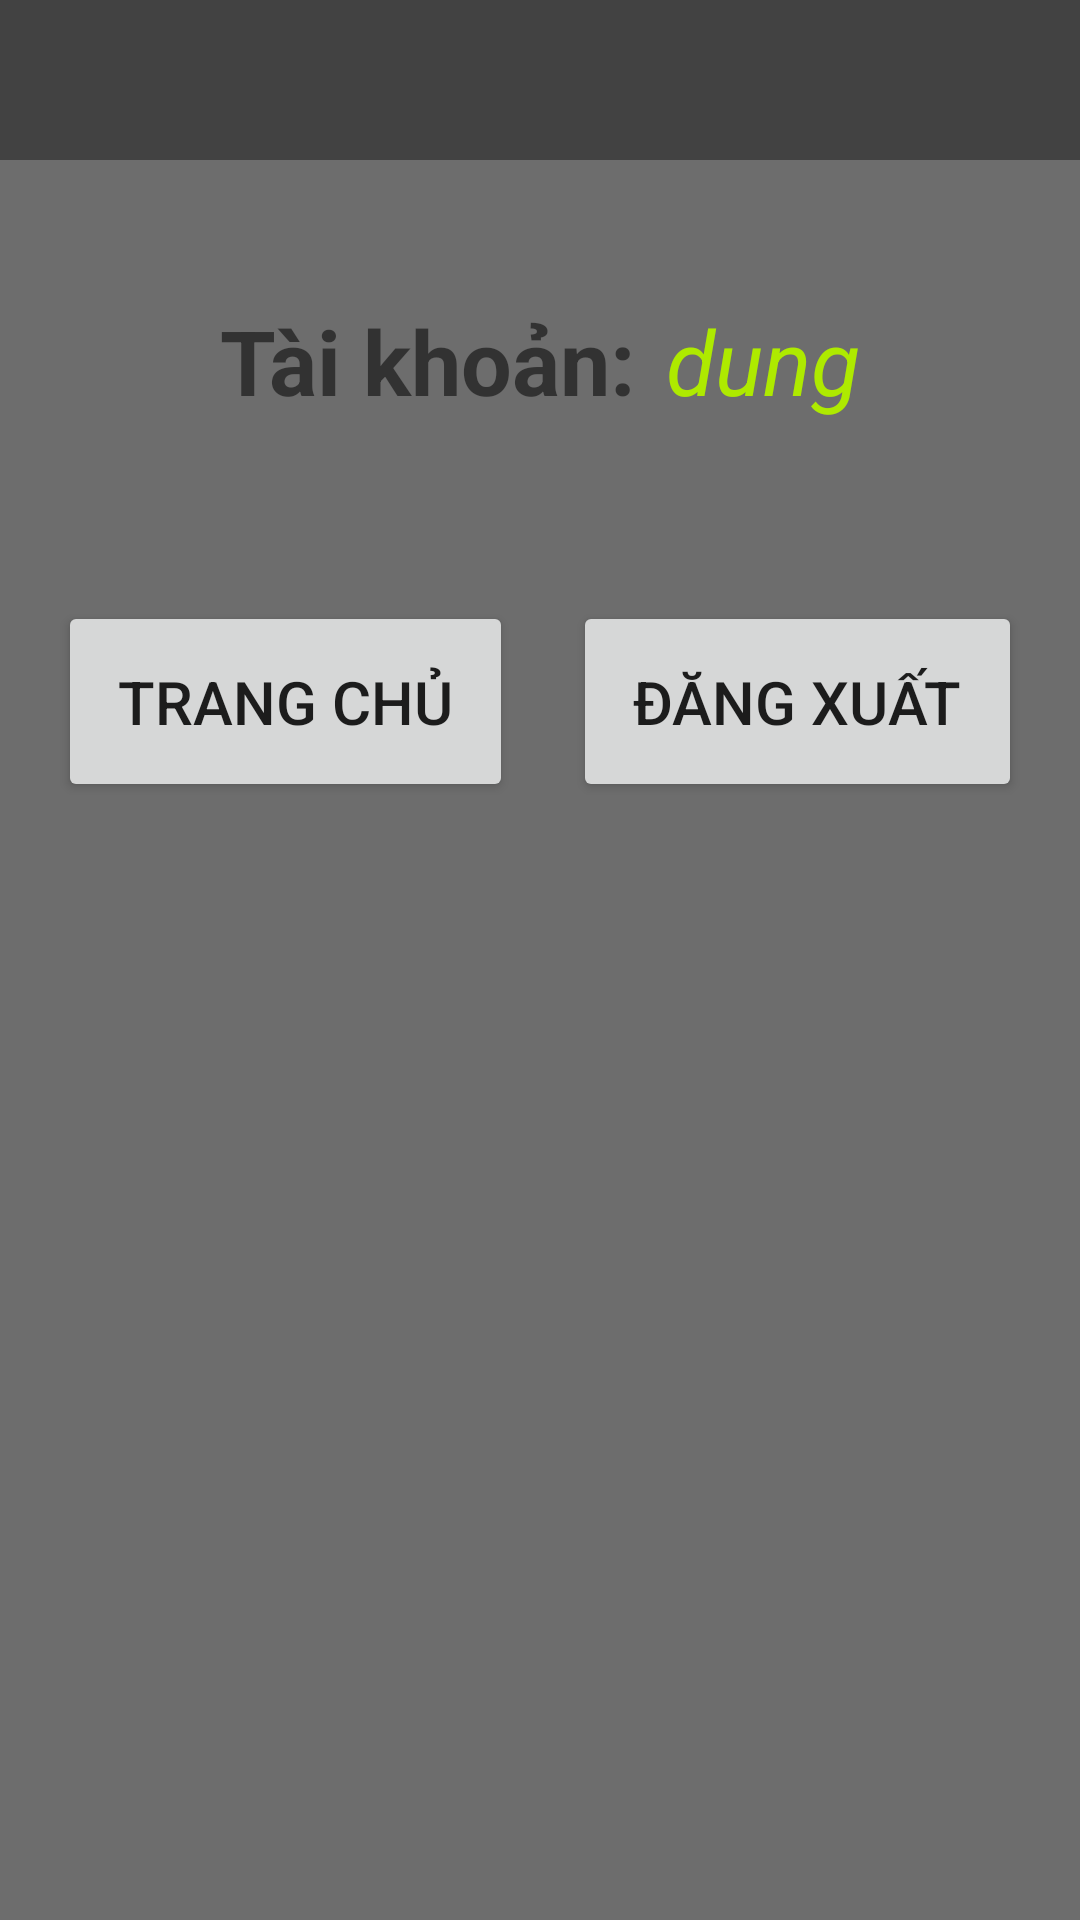

Layout XML and referenced resources for this Android screen:
<!-- AndroidManifest.xml: application theme Theme.MoveUITemplate -->
<!-- res/layout/activity_dash_board.xml -->
<?xml version="1.0" encoding="utf-8"?>
<RelativeLayout xmlns:android="http://schemas.android.com/apk/res/android"
    xmlns:app="http://schemas.android.com/apk/res-auto"
    xmlns:tools="http://schemas.android.com/tools"
    android:layout_width="match_parent"
    android:layout_height="match_parent"
    tools:context=".ui.DashBoardActivity"
    android:orientation="vertical"
    android:background="#6d6d6d">

    <TextView

        android:layout_width="match_parent"
        android:layout_height="wrap_content"
        android:background="#424242"
        android:textSize="40dp"
        android:gravity="center"/>

    <LinearLayout
        android:layout_marginTop="100dp"
        android:layout_marginBottom="50dp"
        android:layout_width="match_parent"
        android:layout_height="wrap_content"
        android:orientation="horizontal"
        android:gravity="center"
        android:id="@+id/layout_dashBoard_1">

        <TextView
            android:text="Tài khoản:"
            android:layout_width="wrap_content"
            android:layout_height="wrap_content"
            android:textSize="30dp"
            android:textStyle="bold"
            android:layout_marginRight="10dp"/>

        <TextView
            android:text="dung"
            android:layout_width="wrap_content"
            android:layout_height="wrap_content"
            android:id="@+id/UserShow"
            android:textColor="#aeea00"
            android:textSize="30dp"
            android:textStyle="italic"
            android:gravity="center"/>
    </LinearLayout>

    <LinearLayout
        android:layout_below="@+id/layout_dashBoard_1"
        android:layout_width="match_parent"
        android:layout_height="wrap_content"
        android:orientation="horizontal"
        android:gravity="center">

        <Button
            android:padding="20dp"
            android:layout_margin="10dp"
            android:layout_width="wrap_content"
            android:layout_height="wrap_content"
            android:id="@+id/bt_homePage"
            android:textSize="20dp"
            android:text="Trang chủ"/>

        <Button
            android:padding="20dp"
            android:layout_margin="10dp"
            android:layout_width="wrap_content"
            android:layout_height="wrap_content"
            android:id="@+id/bt_logout"
            android:textSize="20dp"
            android:text="Đăng xuất"/>

    </LinearLayout>


</RelativeLayout>
<!-- resources referenced by this layout -->
<resources>
  <style name="Theme.MoveUITemplate" parent="Theme.MaterialComponents.DayNight.DarkActionBar">
          
  
  
  
  
  
  
          
  
          
          <item name="colorPrimary">#151c25</item>
          <item name="colorPrimaryDark">#151c25</item>
          <item name="colorAccent">#f1b814</item>
      </style>
</resources>
